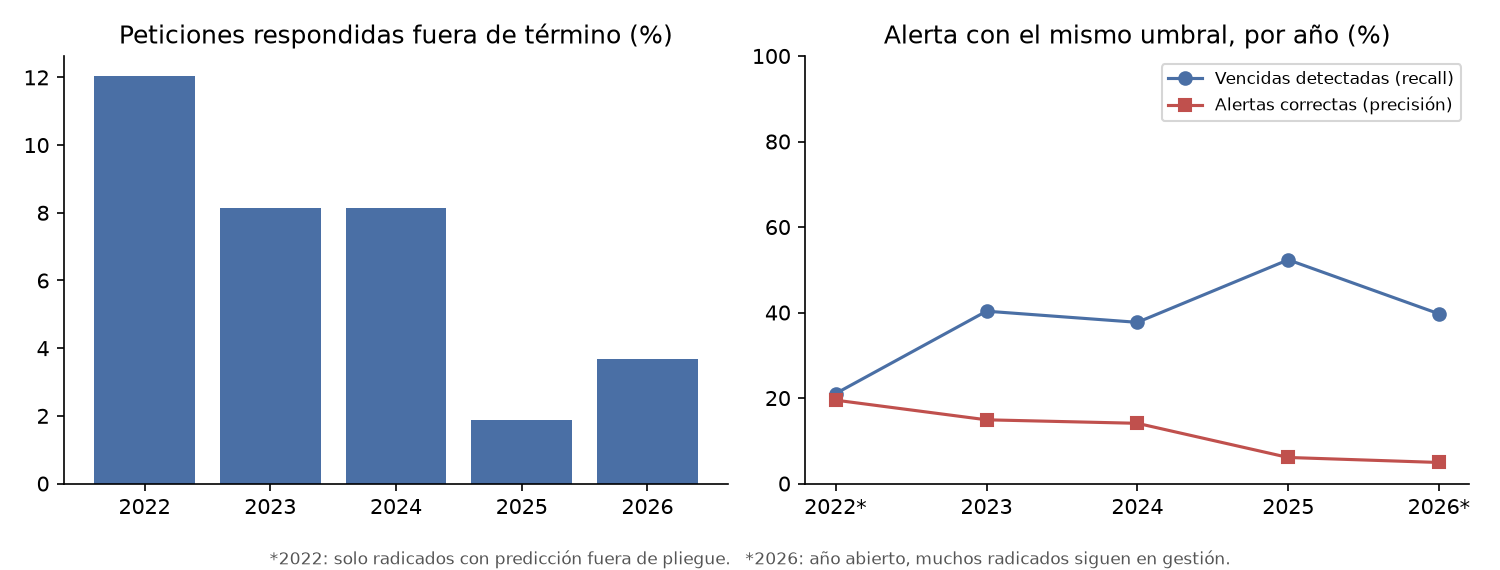

Data behind this chart, as committed beside it:
anio, casos, casos_con_prediccion, tasa_vencidas, alertadas, ap, recall_alerta, f1, precision, recall
2022, 8329, 3684, 0.1203, 0.1002, 0.21, 0.4912, 0.2025, 0.1951, 0.2105
2023, 11562, 11562, 0.0813, 0.2198, 0.1916, 0.3649, 0.2178, 0.1492, 0.4032
2024, 7959, 7959, 0.08129, 0.2175, 0.1705, 0.3617, 0.2052, 0.141, 0.3771
2025, 17206, 17206, 0.01866, 0.1599, 0.08998, 0.5701, 0.1094, 0.06107, 0.5234
2026, 8814, 8814, 0.03687, 0.2966, 0.08421, 0.3077, 0.08778, 0.04935, 0.3969
